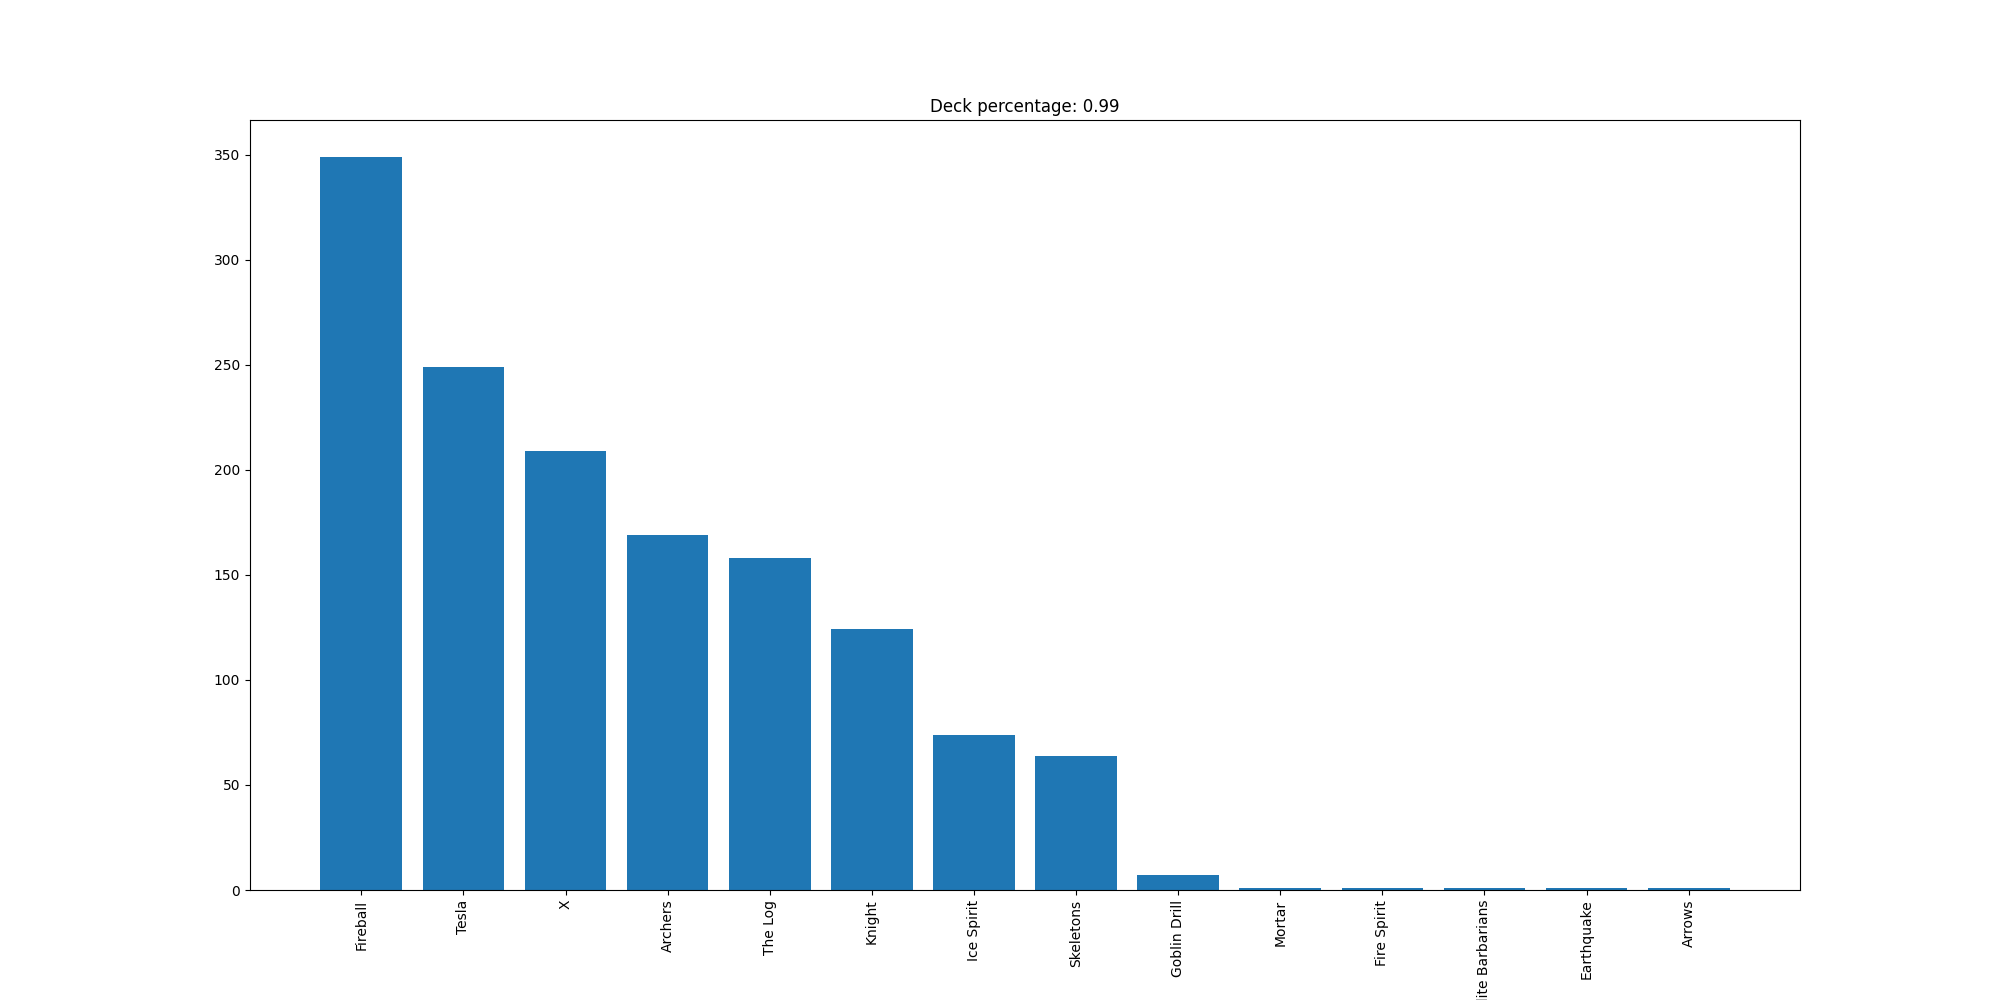

Values plotted in this chart, from the file beside it:
Fireball, 349
Tesla, 249
X, 209
Archers, 169
The Log, 158
Knight, 124
Ice Spirit, 74
Skeletons, 64
Goblin Drill, 7
Mortar, 1
Fire Spirit, 1
Elite Barbarians, 1
Earthquake, 1
Arrows, 1
